Photos from the image-classification dataset "vgg-skz-crack-dataset" in the GitHub repository jyu1129/resnet50-crack-detection. Its 2 classes are: crack, non crack.

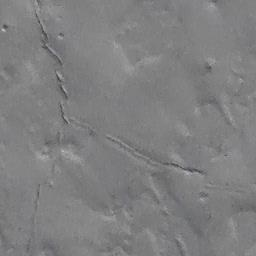
Label: crack

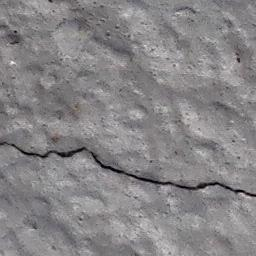
Label: crack

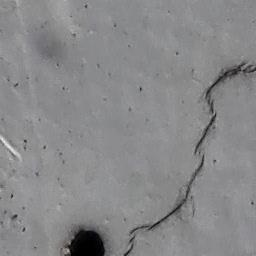
Label: crack

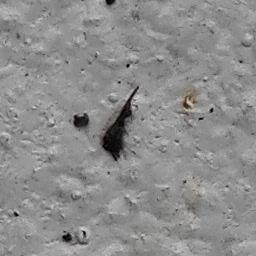
Label: non crack

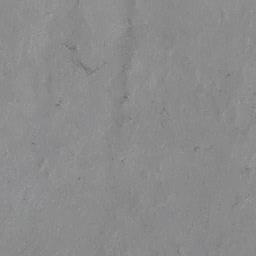
Label: non crack

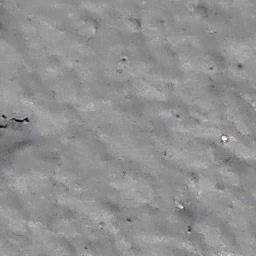
Label: non crack
